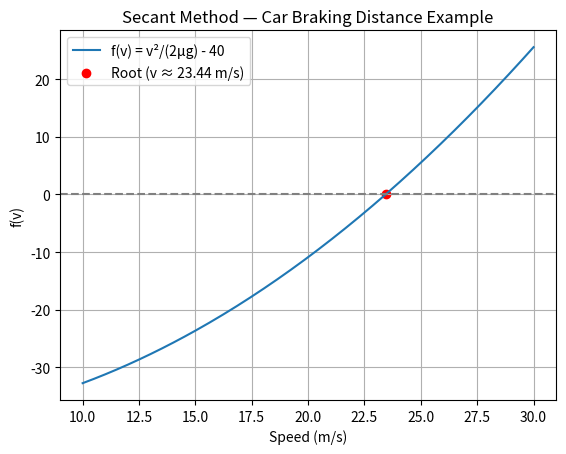

Here is the Python script that generated this plot:
# Braking Distance of a Car

# When a car brakes, the stopping distance s depends on its speed v and friction μ
#                   s=v^2/2μg
# Let’s say:
#   g=9.81 m/s2
#   μ=0.7
# We want the speed v at which the stopping distance is 40 meters.
#               f(v) = v^2/2μg - 40


import numpy as np
import matplotlib.pyplot as plt

# Constants
mu = 0.7       # friction coefficient
g = 9.81       # gravity (m/s^2)
s_target = 40  # stopping distance (m)

# Define the function
def f(v):
    return (v**2) / (2 * mu * g) - s_target

# Initial guesses (in m/s)
v0 = 20
v1 = 25

tol = 1e-6
max_iter = 50

# Secant Method
history = [v0, v1]
for i in range(max_iter):
    f0, f1 = f(v0), f(v1)
    v2 = v1 - f1 * (v1 - v0) / (f1 - f0)
    history.append(v2)
    if abs(v2 - v1) < tol:
        break
    v0, v1 = v1, v2

print(f"Car speed = {v2:.4f} m/s (after {i+1} iterations)")

# Plot
v_vals = np.linspace(10, 30, 200)
plt.plot(v_vals, f(v_vals), label="f(v) = v²/(2μg) - 40")
plt.axhline(0, color='gray', linestyle='--')
plt.scatter([v2], [0], color='red', label=f"Root (v ≈ {v2:.2f} m/s)")
plt.xlabel("Speed (m/s)")
plt.ylabel("f(v)")
plt.title("Secant Method — Car Braking Distance Example")
plt.legend()
plt.grid(True)
plt.show()
